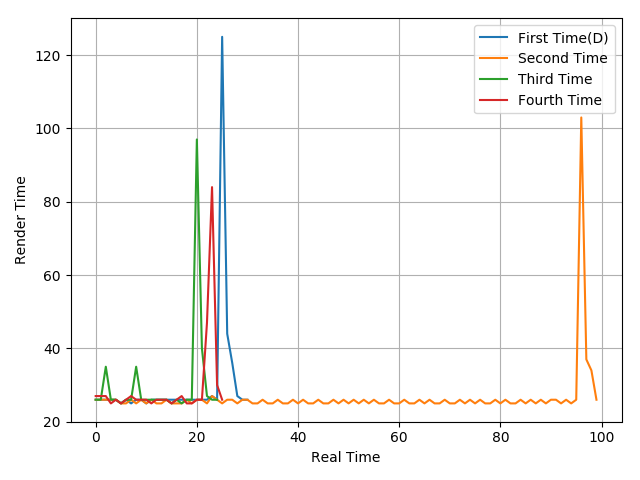

The data file committed next to this chart (first rows):
26, 26, 26, 26, 26, 25, 26, 25, 26, 26, 25, 26, 26, 26, 26, 26, 26, 26, 26, 26, 26, 26, 26, 27
26, 26, 26, 26, 26, 25, 25, 26, 25, 26, 25, 26, 25, 25, 26, 25, 25, 25, 26, 25, 26, 26, 25, 27
26, 26, 35, 26, 26, 25, 26, 26, 35, 26, 26, 26, 26, 26, 26, 25, 26, 25, 26, 26, 97, 40, 27, 26
27, 27, 27, 25, 26, 25, 26, 27, 26, 26, 26, 25, 26, 26, 26, 25, 26, 27, 25, 25, 26, 26, 47, 84
